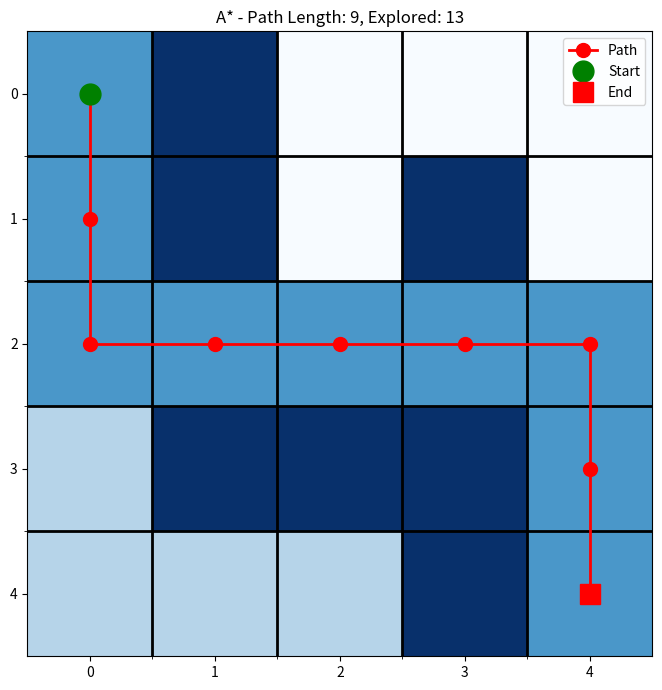

Generate this figure with matplotlib:
"""
A* (A-Star) 算法迷宫求解
使用启发式函数的最优路径搜索算法
"""
import matplotlib.pyplot as plt
import heapq


def heuristic(a, b):
    """
    曼哈顿距离启发式函数
    
    Args:
        a: 坐标点1 (row, col)
        b: 坐标点2 (row, col)
    
    Returns:
        曼哈顿距离
    """
    return abs(a[0] - b[0]) + abs(a[1] - b[1])


def astar(maze, start, end):
    """
    A*算法 - 使用启发式函数的最优路径搜索
    
    Args:
        maze: 二维数组，0表示通路，1表示墙壁
        start: 起点坐标 (row, col)
        end: 终点坐标 (row, col)
    
    Returns:
        path: 路径列表，如果无解返回None
        explored_cells: 搜索过的所有格子列表
    """
    rows, cols = len(maze), len(maze[0])
    
    # g_score: 从起点到当前节点的实际代价
    g_score = {(i, j): float('inf') for i in range(rows) for j in range(cols)}
    g_score[start] = 0
    
    # f_score: g_score + 启发式估计值
    f_score = {(i, j): float('inf') for i in range(rows) for j in range(cols)}
    f_score[start] = heuristic(start, end)
    
    # 优先队列: (f_score, 计数器, 位置)
    # 计数器用于打破平局，避免比较元组时出错
    counter = 0
    pq = [(f_score[start], counter, start)]
    
    # 前驱节点字典：用于重建路径
    prev = {(i, j): None for i in range(rows) for j in range(cols)}
    visited = set()
    explored_cells = []
    
    # 四个方向：右、下、左、上
    directions = [(0, 1), (1, 0), (0, -1), (-1, 0)]
    
    while pq:
        _, _, (row, col) = heapq.heappop(pq)
        
        # 跳过已访问的节点
        if (row, col) in visited:
            continue
        
        # 标记为已访问
        visited.add((row, col))
        explored_cells.append((row, col))
        
        # 找到终点
        if (row, col) == end:
            # 重建路径
            path = []
            node = end
            while node is not None:
                path.append(node)
                node = prev[node]
            return path[::-1], explored_cells
        
        # 探索相邻节点
        for dr, dc in directions:
            new_row, new_col = row + dr, col + dc
            
            # 检查边界、是否为通路、是否已访问
            if (0 <= new_row < rows and 0 <= new_col < cols and 
                maze[new_row][new_col] == 0 and 
                (new_row, new_col) not in visited):
                
                tentative_g = g_score[(row, col)] + 1
                
                # 如果找到更短的路径，更新分数
                if tentative_g < g_score[(new_row, new_col)]:
                    g_score[(new_row, new_col)] = tentative_g
                    f_score[(new_row, new_col)] = tentative_g + heuristic((new_row, new_col), end)
                    prev[(new_row, new_col)] = (row, col)
                    counter += 1
                    heapq.heappush(pq, (f_score[(new_row, new_col)], counter, (new_row, new_col)))
    
    return None, explored_cells  # 无解


def visualize_maze_with_path(maze, path=None, explored_cells=None, algorithm_name="A*"):
    """
    可视化迷宫及路径，并对搜索过的格子染色
    
    Args:
        maze: 迷宫二维数组
        path: 路径列表
        explored_cells: 搜索过的格子列表
        algorithm_name: 算法名称
    """
    plt.figure(figsize=(len(maze[0]) + 2, len(maze) + 2))
    
    # 创建迷宫副本用于着色
    maze_copy = [row[:] for row in maze]
    
    # 标记搜索过的格子（浅蓝色）
    if explored_cells:
        for row, col in explored_cells:
            if maze_copy[row][col] == 0:  # 只标记可通行的格子
                maze_copy[row][col] = 0.3  # 浅灰色表示已搜索
    
    # 标记路径（深蓝色）
    if path:
        for row, col in path:
            if maze_copy[row][col] == 0 or maze_copy[row][col] == 0.3:
                maze_copy[row][col] = 0.6  # 深灰色表示路径
    
    plt.imshow(maze_copy, cmap='Blues', interpolation='nearest', vmin=0, vmax=1)
    
    # 绘制路径
    if path:
        path_x, path_y = zip(*path)
        plt.plot(path_y, path_x, marker='o', markersize=10, color='red', linewidth=2, label='Path')
        
        # 标记起点和终点
        start = path[0]
        end = path[-1]
        plt.plot(start[1], start[0], 'go', markersize=15, label='Start')
        plt.plot(end[1], end[0], 'rs', markersize=15, label='End')
    
    # 设置坐标轴刻度和边框
    plt.xticks(range(len(maze[0])))
    plt.yticks(range(len(maze)))
    plt.gca().set_xticks([x - 0.5 for x in range(1, len(maze[0]))], minor=True)
    plt.gca().set_yticks([y - 0.5 for y in range(1, len(maze))], minor=True)
    plt.grid(which="minor", color="black", linestyle='-', linewidth=2)
    
    plt.title(f'{algorithm_name} - Path Length: {len(path) if path else 0}, Explored: {len(explored_cells) if explored_cells else 0}', fontsize=12)
    plt.legend(loc='upper right')
    plt.axis('on')
    plt.tight_layout()
    plt.show()


# ==================== 主程序 ====================
if __name__ == "__main__":
    # 提供迷宫的二维数组 (0: 通路, 1: 墙壁)
    maze = [
        [0, 1, 0, 0, 0],
        [0, 1, 0, 1, 0],
        [0, 0, 0, 0, 0],
        [0, 1, 1, 1, 0],
        [0, 0, 0, 1, 0]
    ]
    
    # 定义起点和终点
    start = (0, 0)
    end = (4, 4)
    
    print("=" * 60)
    print("A* (A-Star) 算法迷宫求解")
    print("=" * 60)
    print(f"起点: {start}")
    print(f"终点: {end}")
    print()
    
    # 执行A*算法
    path, explored_cells = astar(maze, start, end)
    
    # 输出结果
    if path:
        print(f"✅ 找到路径！")
        print(f"路径长度: {len(path)}")
        print(f"路径: {path}")
        print(f"搜索过的格子数: {len(explored_cells)}")
    else:
        print("❌ 未找到路径")
    
    print("\n" + "=" * 60)
    print("开始可视化...")
    print("=" * 60)
    
    # 可视化结果
    visualize_maze_with_path(maze, path, explored_cells, "A*")
    
    print("\n完成！")
